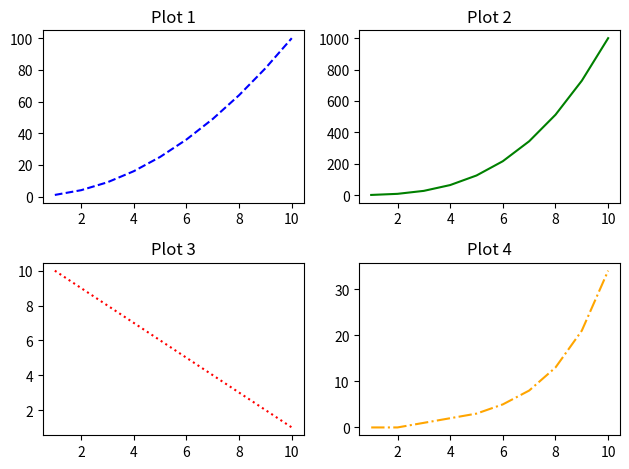

Python code for this plot: (Note: this script raises an exception after producing the figure.)
import matplotlib.pyplot as plt

x = [1, 2, 3, 4, 5, 6, 7, 8, 9, 10]
y1 = [i*i for i in x]
y2 = [i*i*i for i in x]
y3 = x[::-1]
y4 = [0, 0, 1, 2, 3, 5, 8, 13, 21, 34]

plt.subplot(2, 2, 1)
plt.plot(x, y1, label = "y = x^2", linestyle = '--', color = 'blue')
plt.title("Plot 1")

plt.subplot(2, 2, 2)
plt.plot(x, y2, label = "y = x^3", linestyle = '-', color = 'green')
plt.title("Plot 2")

plt.subplot(2, 2, 3)
plt.plot(x, y3, label = "y = reverse(x)", linestyle = ':', color = 'red')
plt.title("Plot 3")

plt.subplot(2, 2, 4)
plt.plot(x, y4, label = "y = fibbonacci place(x)", linestyle = '-.', color = 'orange')
plt.title("Plot 4")

plt.tight_layout()
plt.savefig("Plots/fig_with_multiple_plots.png")